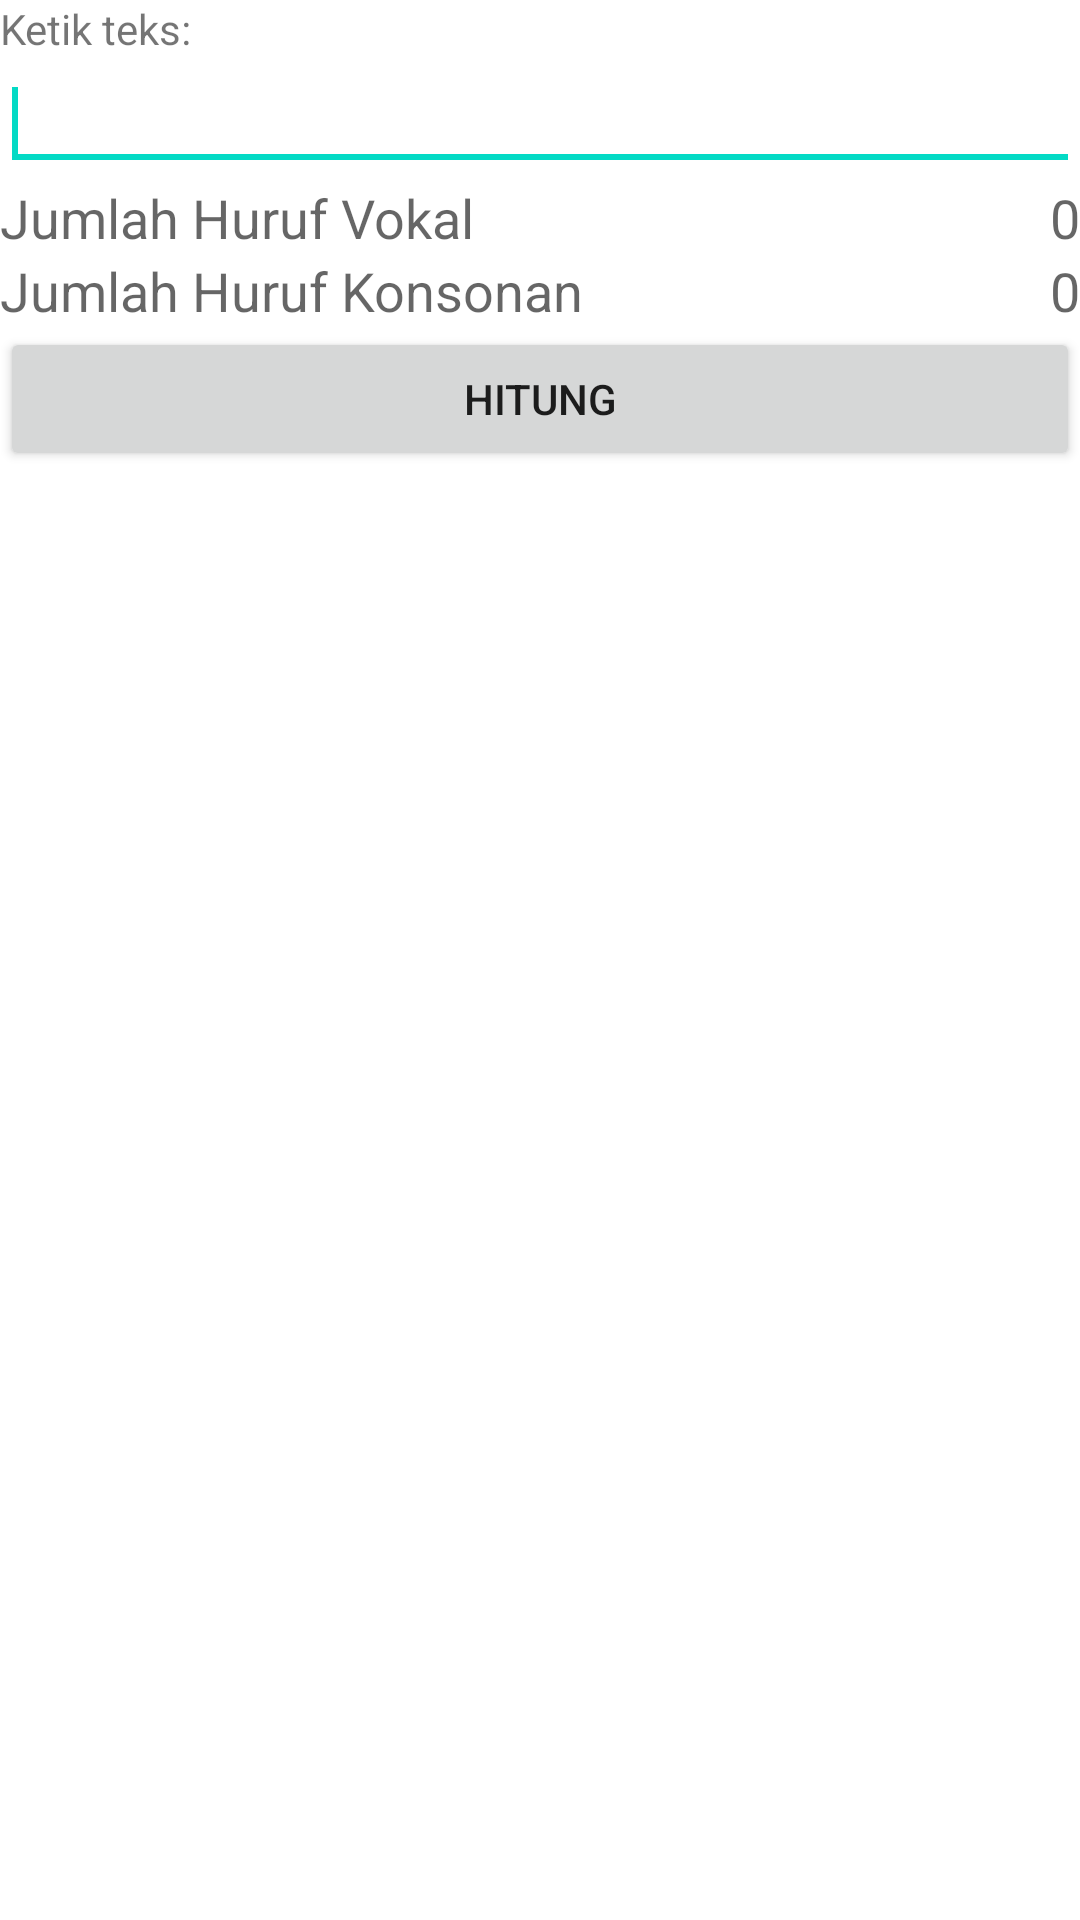

The Android layout XML behind this screen, and the referenced resources:
<!-- AndroidManifest.xml: application theme Theme.SheillinaRichieDiskusi6 -->
<!-- res/layout/activity_menghitung_huruf.xml -->
<?xml version="1.0" encoding="utf-8"?>
<RelativeLayout xmlns:android="http://schemas.android.com/apk/res/android"
    xmlns:tools="http://schemas.android.com/tools"
    android:layout_width="match_parent"
    android:layout_height="match_parent">
    <LinearLayout
        android:id="@+id/linearLayout1"
        android:layout_width="wrap_content"
        android:layout_height="wrap_content"
        android:layout_alignParentLeft="true"
        android:layout_alignParentRight="true"
        android:layout_alignParentTop="true"
        android:orientation="vertical">
        <TextView
            android:id="@+id/textView1"
            android:layout_width="wrap_content"
            android:layout_height="wrap_content"
            android:text="Ketik teks:"/>
        <EditText
            android:id="@+id/teksHurufEditText"
            android:layout_width="match_parent"
            android:layout_height="wrap_content">
            <requestFocus/>
        </EditText>
    </LinearLayout>
    <LinearLayout
        android:id="@+id/linearLayout2"
        android:layout_width="wrap_content"
        android:layout_height="wrap_content"
        android:layout_alignParentLeft="true"
        android:layout_alignParentRight="true"
        android:layout_below="@+id/linearLayout1">
        <TextView
            android:id="@+id/textView2"
            android:layout_width="wrap_content"
            android:layout_height="wrap_content"
            android:text="Jumlah Huruf Vokal"
            android:textAppearance="?android:attr/textAppearanceMedium"
            />
        <TextView
            android:id="@+id/jumlahVokalTextView"
            android:layout_width="wrap_content"
            android:layout_height="wrap_content"
            android:layout_weight="1"
            android:gravity="right"
            android:text="0"
            android:textAppearance="?android:attr/textAppearanceMedium"
            />
    </LinearLayout>
    <LinearLayout
        android:id="@+id/linearLayout3"
        android:layout_width="wrap_content"
        android:layout_height="wrap_content"
        android:layout_alignParentLeft="true"
        android:layout_alignParentRight="true"
        android:layout_below="@+id/linearLayout2">
        <TextView
            android:id="@+id/textView3"
            android:layout_width="wrap_content"
            android:layout_height="wrap_content"
            android:text="Jumlah Huruf Konsonan"
            android:textAppearance="?android:attr/textAppearanceMedium"/>
        <TextView
            android:id="@+id/jumlahKonsonanTextView"
            android:layout_width="wrap_content"
            android:layout_height="wrap_content"
            android:text="0"
            android:gravity="right"
            android:layout_weight="1"
            android:textAppearance="?android:attr/textAppearanceMedium" />
    </LinearLayout>
    <LinearLayout
        android:layout_width="wrap_content"
        android:layout_height="wrap_content"
        android:layout_alignParentLeft="true"
        android:layout_alignParentRight="true"
        android:layout_below="@+id/linearLayout3">
        <Button
            android:id="@+id/hitungHurufButton"
            android:layout_width="wrap_content"
            android:layout_height="wrap_content"
            android:layout_weight="1"
            android:text="Hitung"/>
    </LinearLayout>
</RelativeLayout>
<!-- resources referenced by this layout -->
<resources>
  <style name="Theme.SheillinaRichieDiskusi6" parent="Theme.MaterialComponents.DayNight.DarkActionBar">
          
          <item name="colorPrimary">@color/purple_500</item>
          <item name="colorPrimaryVariant">@color/purple_700</item>
          <item name="colorOnPrimary">@color/white</item>
          
          <item name="colorSecondary">@color/teal_200</item>
          <item name="colorSecondaryVariant">@color/teal_700</item>
          <item name="colorOnSecondary">@color/black</item>
          
          <item name="android:statusBarColor" tools:targetApi="l">?attr/colorPrimaryVariant</item>
          
      </style>
  <!-- not gathered from this repository: default colours our renderer supplied (Android Studio template values) -->
  <color name="purple_500">#FF6200EE</color>
  <color name="purple_700">#FF3700B3</color>
  <color name="teal_200">#FF03DAC5</color>
  <color name="teal_700">#FF018786</color>
  <color name="black">#FF000000</color>
  <color name="white">#FFFFFFFF</color>
</resources>
